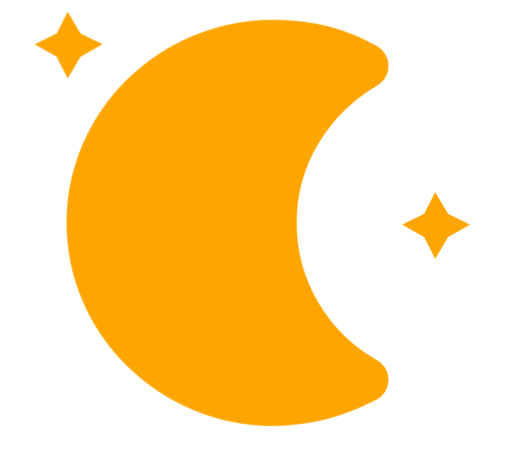
t = 0.00 s
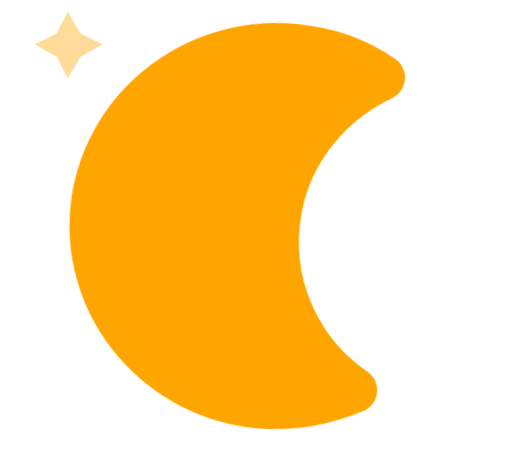
t = 5.00 s
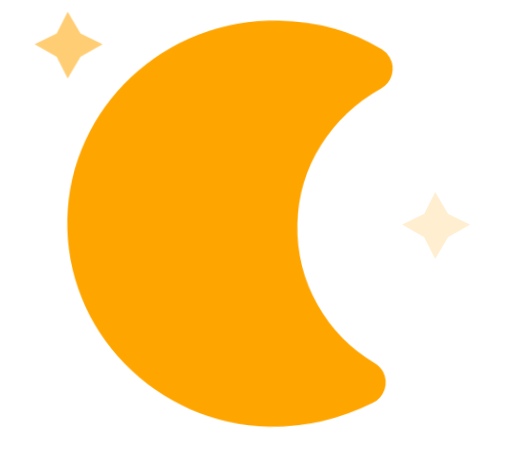
t = 5.75 s
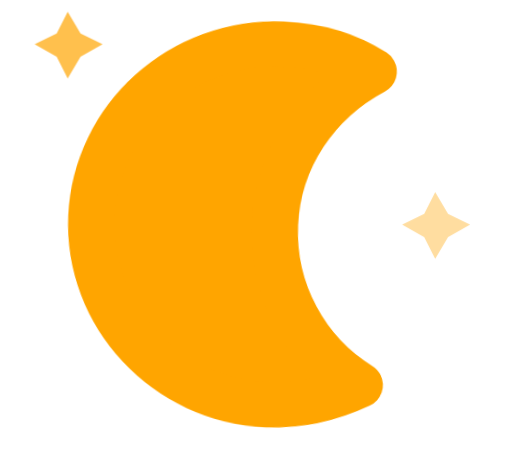
t = 6.50 s
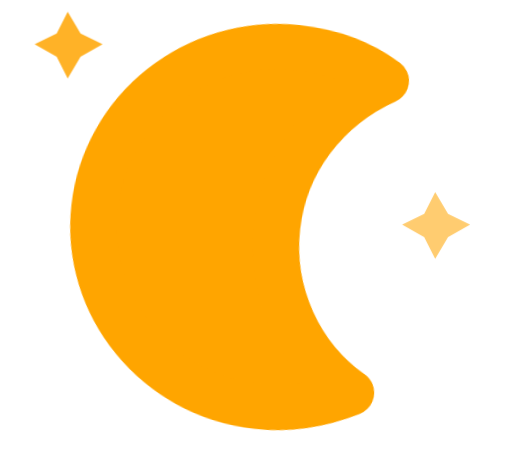
t = 7.25 s
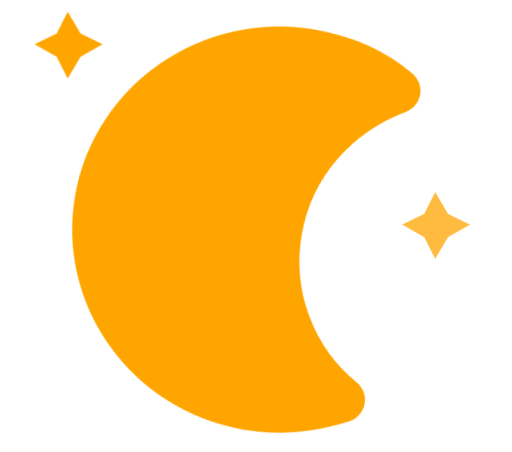
t = 8.00 s

The animated SVG that drew these frames (rendered in a browser with its animation timeline set to each time). Animation: 3 CSS @keyframes rules; frames cover the first 8.00 s, repeats indefinitely.

<svg xmlns="http://www.w3.org/2000/svg" version="1.1" viewBox="31.69811320754717 2.688 22.28473413379074 19.68" style="max-height: 500px" width="22.28473413379074" height="19.68">
  <defs>
    <filter height="1.894" width="1.6076" y="-.3318" x="-.3038">
      <feGaussianBlur stdDeviation="3" in="SourceAlpha"/>
      <feOffset result="offsetblur" dy="4" dx="0"/>
      <feComponentTransfer>
        <feFuncA type="linear"/>
      </feComponentTransfer>
      <feMerge>
        <feMergeNode/>
        <feMergeNode in="SourceGraphic"/>
      </feMerge>
    </filter>
    <style type="text/css">
      
      /*
** MOON
*/
      @keyframes am-weather-moon {
        0% {
          -webkit-transform: rotate(0deg);
          -moz-transform: rotate(0deg);
          -ms-transform: rotate(0deg);
          transform: rotate(0deg);
        }

        50% {
          -webkit-transform: rotate(15deg);
          -moz-transform: rotate(15deg);
          -ms-transform: rotate(15deg);
          transform: rotate(15deg);
        }

        100% {
          -webkit-transform: rotate(0deg);
          -moz-transform: rotate(0deg);
          -ms-transform: rotate(0deg);
          transform: rotate(0deg);
        }
      }

      .am-weather-moon {
        -webkit-animation-name: am-weather-moon;
        -moz-animation-name: am-weather-moon;
        -ms-animation-name: am-weather-moon;
        animation-name: am-weather-moon;
        -webkit-animation-duration: 6s;
        -moz-animation-duration: 6s;
        -ms-animation-duration: 6s;
        animation-duration: 6s;
        -webkit-animation-timing-function: linear;
        -moz-animation-timing-function: linear;
        -ms-animation-timing-function: linear;
        animation-timing-function: linear;
        -webkit-animation-iteration-count: infinite;
        -moz-animation-iteration-count: infinite;
        -ms-animation-iteration-count: infinite;
        animation-iteration-count: infinite;
        -webkit-transform-origin: 12.5px 15.15px 0;
        /* TODO FF CENTER ISSUE */
        -moz-transform-origin: 12.5px 15.15px 0;
        /* TODO FF CENTER ISSUE */
        -ms-transform-origin: 12.5px 15.15px 0;
        /* TODO FF CENTER ISSUE */
        transform-origin: 12.5px 15.15px 0;
        /* TODO FF CENTER ISSUE */
      }

      @keyframes am-weather-moon-star-1 {
        0% {
          opacity: 0;
        }

        100% {
          opacity: 1;
        }
      }

      .am-weather-moon-star-1 {
        -webkit-animation-name: am-weather-moon-star-1;
        -moz-animation-name: am-weather-moon-star-1;
        -ms-animation-name: am-weather-moon-star-1;
        animation-name: am-weather-moon-star-1;
        -webkit-animation-delay: 3s;
        -moz-animation-delay: 3s;
        -ms-animation-delay: 3s;
        animation-delay: 3s;
        -webkit-animation-duration: 5s;
        -moz-animation-duration: 5s;
        -ms-animation-duration: 5s;
        animation-duration: 5s;
        -webkit-animation-timing-function: linear;
        -moz-animation-timing-function: linear;
        -ms-animation-timing-function: linear;
        animation-timing-function: linear;
        -webkit-animation-iteration-count: 1;
        -moz-animation-iteration-count: 1;
        -ms-animation-iteration-count: 1;
        animation-iteration-count: 1;
      }

      @keyframes am-weather-moon-star-2 {
        0% {
          opacity: 0;
        }

        100% {
          opacity: 1;
        }
      }

      .am-weather-moon-star-2 {
        -webkit-animation-name: am-weather-moon-star-2;
        -moz-animation-name: am-weather-moon-star-2;
        -ms-animation-name: am-weather-moon-star-2;
        animation-name: am-weather-moon-star-2;
        -webkit-animation-delay: 5s;
        -moz-animation-delay: 5s;
        -ms-animation-delay: 5s;
        animation-delay: 5s;
        -webkit-animation-duration: 4s;
        -moz-animation-duration: 4s;
        -ms-animation-duration: 4s;
        animation-duration: 4s;
        -webkit-animation-timing-function: linear;
        -moz-animation-timing-function: linear;
        -ms-animation-timing-function: linear;
        animation-timing-function: linear;
        -webkit-animation-iteration-count: 1;
        -moz-animation-iteration-count: 1;
        -ms-animation-iteration-count: 1;
        animation-iteration-count: 1;
      }
      
    </style>
  </defs>
  <g filter="url(#blur)" transform="translate(-4,-18)" id="night">
    <g stroke-width="1.2616" transform="matrix(.8 0 0 .78534 36 20.022)">
      <g style="-moz-animation-delay:3s;-moz-animation-duration:5s;-moz-animation-iteration-count:1;-moz-animation-name:am-weather-moon-star-1;-moz-animation-timing-function:linear;-ms-animation-delay:3s;-ms-animation-duration:5s;-ms-animation-iteration-count:1;-ms-animation-name:am-weather-moon-star-1;-ms-animation-timing-function:linear;-webkit-animation-delay:3s;-webkit-animation-duration:5s;-webkit-animation-iteration-count:1;-webkit-animation-name:am-weather-moon-star-1;-webkit-animation-timing-function:linear" class="am-weather-moon-star-1">
        <polygon stroke-width="1.4105" stroke-miterlimit="10" fill="#ffa500" points="4 2.7 5.2 3.3 4 4 3.3 5.2 2.7 4 1.5 3.3 2.7 2.7 3.3 1.5"/>
      </g>
      <g style="-moz-animation-delay:5s;-moz-animation-duration:4s;-moz-animation-iteration-count:1;-moz-animation-name:am-weather-moon-star-2;-moz-animation-timing-function:linear;-ms-animation-delay:5s;-ms-animation-duration:4s;-ms-animation-iteration-count:1;-ms-animation-name:am-weather-moon-star-2;-ms-animation-timing-function:linear;-webkit-animation-delay:5s;-webkit-animation-duration:4s;-webkit-animation-iteration-count:1;-webkit-animation-name:am-weather-moon-star-2;-webkit-animation-timing-function:linear" class="am-weather-moon-star-2">
        <polygon stroke-width="1.4105" stroke-miterlimit="10" fill="#ffa500" points="4 2.7 5.2 3.3 4 4 3.3 5.2 2.7 4 1.5 3.3 2.7 2.7 3.3 1.5" transform="translate(20,10)"/>
      </g>
      <g style="-moz-animation-duration:6s;-moz-animation-iteration-count:infinite;-moz-animation-name:am-weather-moon;-moz-animation-timing-function:linear;-moz-transform-origin:12.5px 15.15px 0;-ms-animation-duration:6s;-ms-animation-iteration-count:infinite;-ms-animation-name:am-weather-moon;-ms-animation-timing-function:linear;-ms-transform-origin:12.5px 15.15px 0;-webkit-animation-duration:6s;-webkit-animation-iteration-count:infinite;-webkit-animation-name:am-weather-moon;-webkit-animation-timing-function:linear;-webkit-transform-origin:12.5px 15.15px 0" class="am-weather-moon">
        <path stroke-width="2.5232" stroke-linejoin="round" stroke="#ffa500" fill="#ffa500" d="m14.5 13.2c0-3.7 2-6.9 5-8.7-1.5-0.9-3.2-1.3-5-1.3-5.5 0-10 4.5-10 10s4.5 10 10 10c1.8 0 3.5-0.5 5-1.3-3-1.7-5-5-5-8.7z"/>
      </g>
    </g>
  </g>
</svg>
